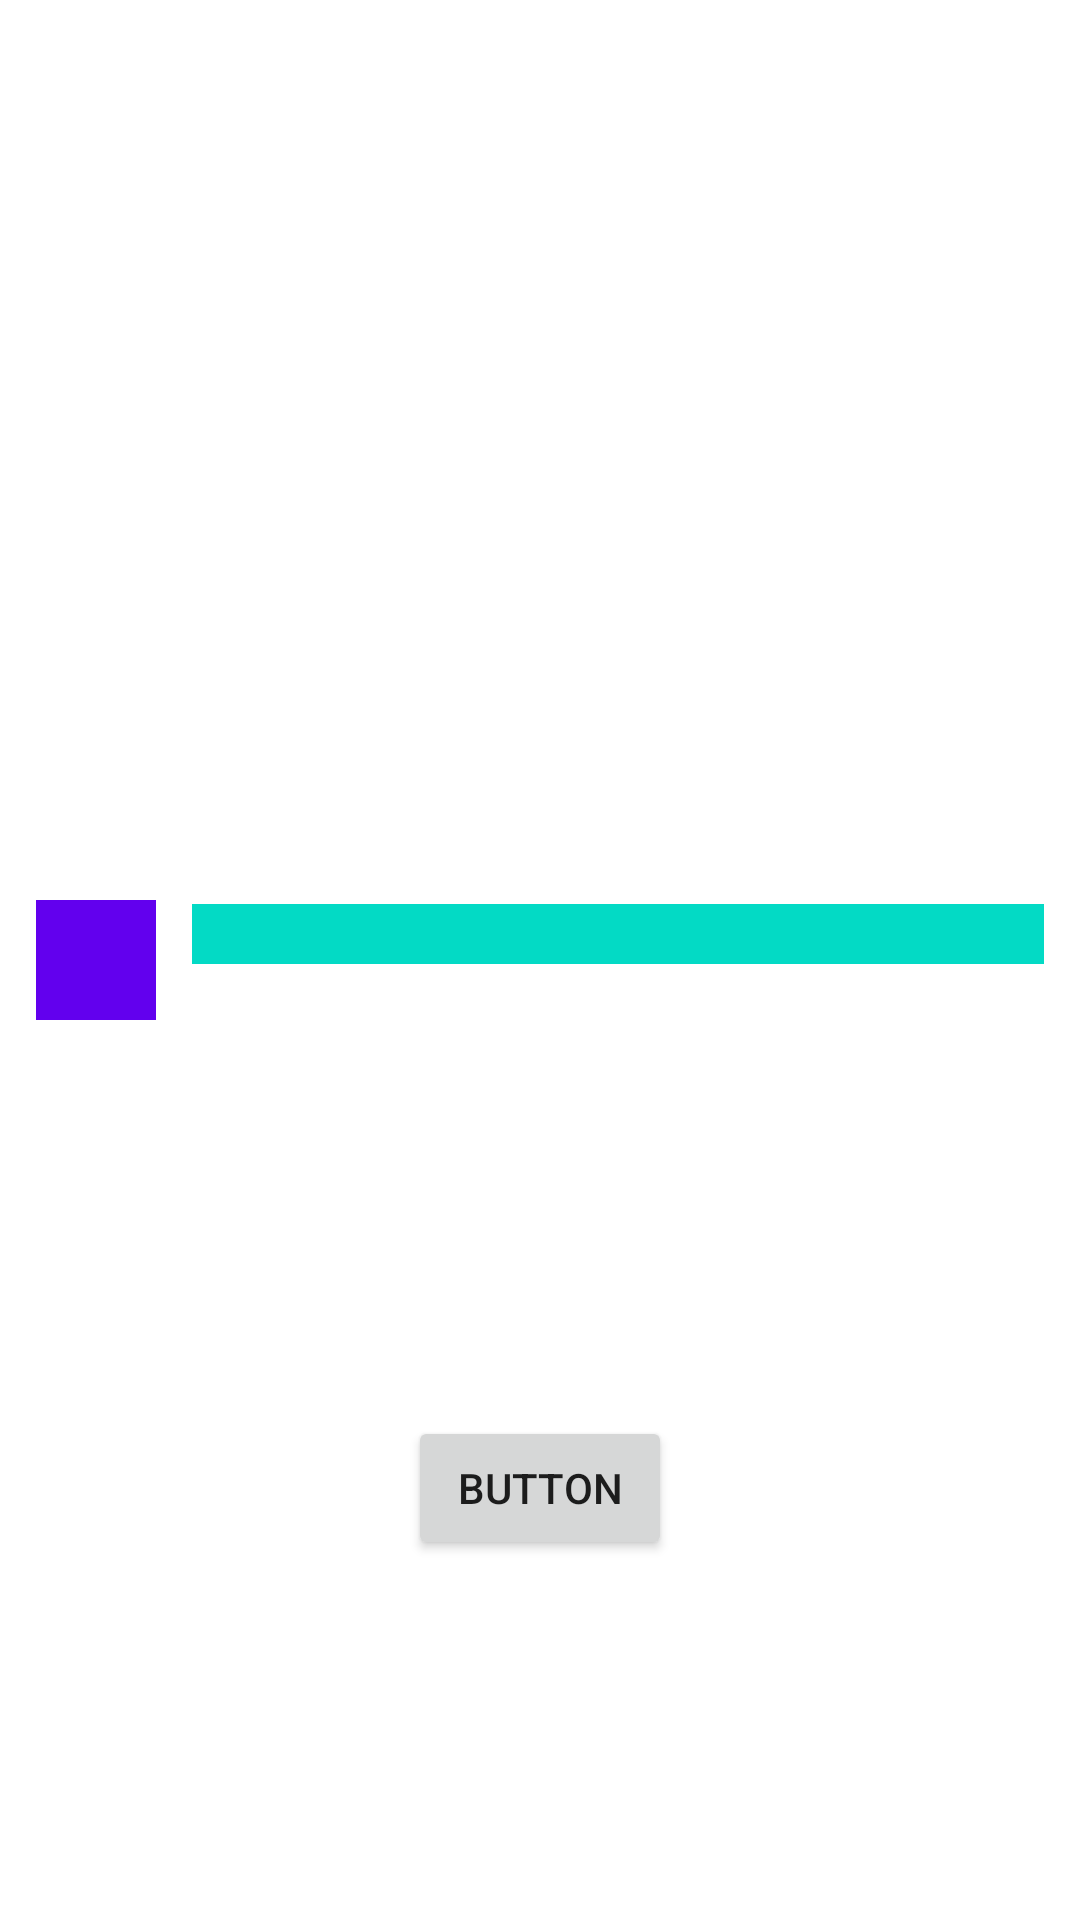

Reconstruct the res/layout file that produces this screen, plus the resources it refers to.
<!-- AndroidManifest.xml: application theme Theme.FragmentTestAndroid -->
<!-- res/layout/fragmen_with_animation.xml -->
<?xml version="1.0" encoding="utf-8"?>
<androidx.constraintlayout.widget.ConstraintLayout
    xmlns:android="http://schemas.android.com/apk/res/android"
    xmlns:app="http://schemas.android.com/apk/res-auto"
    xmlns:tools="http://schemas.android.com/tools"
    android:layout_width="match_parent"
    android:layout_height="match_parent"
    android:background="@color/white">


    <Button
        android:id="@+id/buttonAnim"
        android:layout_width="wrap_content"
        android:layout_height="wrap_content"
        android:layout_marginBottom="120dp"
        android:text="Button"
        app:layout_constraintBottom_toBottomOf="parent"
        app:layout_constraintEnd_toEndOf="parent"
        app:layout_constraintHorizontal_bias="0.5"
        app:layout_constraintStart_toStartOf="parent" />


    <TextView
        android:id="@+id/textView2"
        android:layout_width="40dp"
        android:layout_height="40dp"
        android:background="#FF6200EE"
        android:layout_marginStart="12dp"
        app:layout_constraintBottom_toBottomOf="parent"
        app:layout_constraintStart_toStartOf="parent"
        app:layout_constraintTop_toTopOf="parent" />

    <TextView
        android:id="@+id/textView3"
        android:layout_width="0dp"
        android:layout_height="20dp"
        android:layout_marginStart="12dp"
        android:layout_marginEnd="12dp"
        android:background="@color/teal_200"
        app:layout_constraintBottom_toBottomOf="parent"
        app:layout_constraintEnd_toEndOf="parent"
        app:layout_constraintStart_toEndOf="@+id/textView2"
        app:layout_constraintTop_toTopOf="parent"
        app:layout_constraintVertical_bias="0.486" />


</androidx.constraintlayout.widget.ConstraintLayout>
<!-- resources referenced by this layout -->
<resources>
  <color name="teal_200">#FF03DAC5</color>
  <color name="white">#FFFFFFFF</color>
  <style name="Theme.FragmentTestAndroid" parent="Theme.MaterialComponents.DayNight.DarkActionBar">
          
          <item name="colorPrimary">@color/purple_500</item>
          <item name="colorPrimaryVariant">@color/purple_700</item>
          <item name="colorOnPrimary">@color/white</item>
          
          <item name="colorSecondary">@color/teal_200</item>
          <item name="colorSecondaryVariant">@color/teal_700</item>
          <item name="colorOnSecondary">@color/black</item>
          
          <item name="android:statusBarColor" tools:targetApi="l">?attr/colorPrimaryVariant</item>
          
      </style>
  <color name="purple_500">#FF6200EE</color>
  <color name="purple_700">#FF3700B3</color>
  <color name="teal_700">#FF018786</color>
  <color name="black">#FF000000</color>
</resources>
